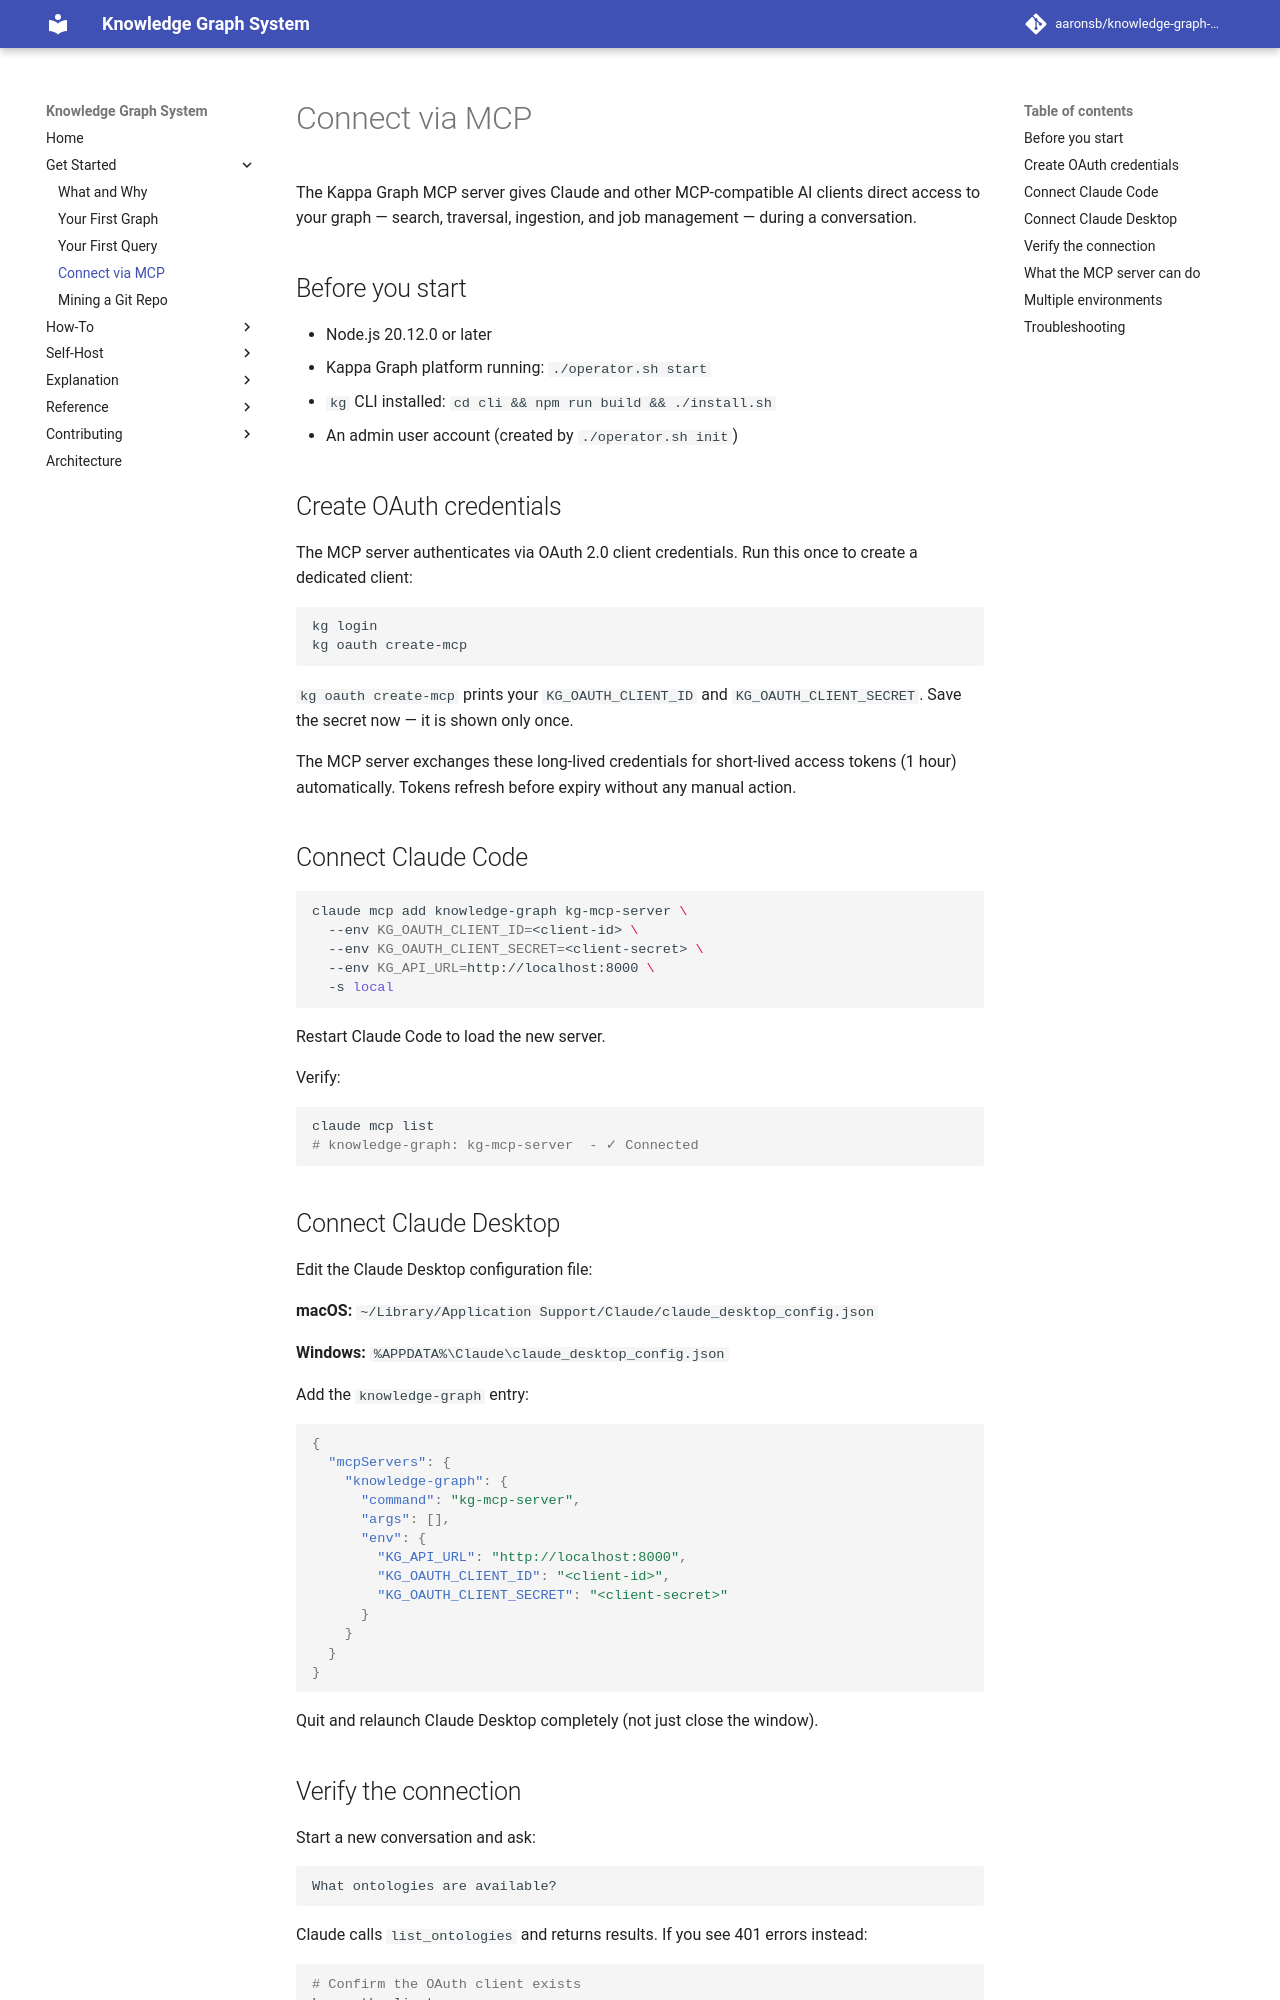

repository: aaronsb/knowledge-graph-system · page: get-started/mcp-quickstart/index.html · generator: mkdocs

---
id: 07.001.T
domain: ui
mode: tutorial
---

# Connect via MCP

The Kappa Graph MCP server gives Claude and other MCP-compatible AI clients direct access to your graph — search, traversal, ingestion, and job management — during a conversation.

## Before you start

- Node.js 20.12.0 or later
- Kappa Graph platform running: `./operator.sh start`
- `kg` CLI installed: `cd cli && npm run build && ./install.sh`
- An admin user account (created by `./operator.sh init`)

## Create OAuth credentials

The MCP server authenticates via OAuth 2.0 client credentials. Run this once to create a dedicated client:

```bash
kg login
kg oauth create-mcp
```

`kg oauth create-mcp` prints your `KG_OAUTH_CLIENT_ID` and `KG_OAUTH_CLIENT_SECRET`. Save the secret now — it is shown only once.

The MCP server exchanges these long-lived credentials for short-lived access tokens (1 hour) automatically. Tokens refresh before expiry without any manual action.

## Connect Claude Code

```bash
claude mcp add knowledge-graph kg-mcp-server \
  --env KG_OAUTH_CLIENT_ID=<client-id> \
  --env KG_OAUTH_CLIENT_SECRET=<client-secret> \
  --env KG_API_URL=http://localhost:8000 \
  -s local
```

Restart Claude Code to load the new server.

Verify:

```bash
claude mcp list
# knowledge-graph: kg-mcp-server  - ✓ Connected
```

## Connect Claude Desktop

Edit the Claude Desktop configuration file:

**macOS:** `~/Library/Application Support/Claude/claude_desktop_config.json`

**Windows:** `%APPDATA%\Claude\claude_desktop_config.json`

Add the `knowledge-graph` entry:

```json
{
  "mcpServers": {
    "knowledge-graph": {
      "command": "kg-mcp-server",
      "args": [],
      "env": {
        "KG_API_URL": "http://localhost:8000",
        "KG_OAUTH_CLIENT_ID": "<client-id>",
        "KG_OAUTH_CLIENT_SECRET": "<client-secret>"
      }
    }
  }
}
```

Quit and relaunch Claude Desktop completely (not just close the window).

## Verify the connection

Start a new conversation and ask:

```
What ontologies are available?
```

Claude calls `list_ontologies` and returns results. If you see 401 errors instead:

```bash
# Confirm the OAuth client exists
kg oauth clients

# Confirm the API is reachable
curl http://localhost:8000/health
# {"status":"healthy"}
```
